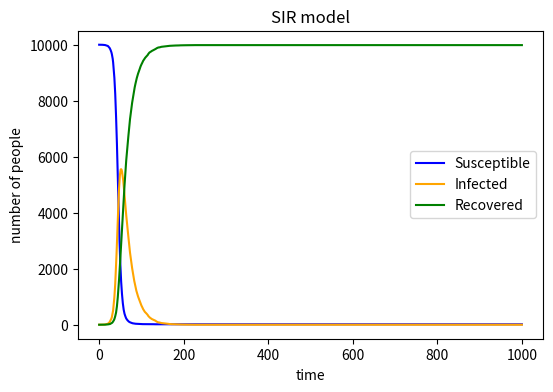

This figure's Python source:
# import necessary libraries
import numpy as np
import matplotlib.pyplot as plt

# define the basic variables
N = 10000 # population
S = 9999 # susceptible
I = 1 # infected
R = 0 # recovered
beta = 0.3 # infection probability
gamma = 0.05 # recovery probability

# create arraies to store updated data
Num_S = [S] # number of susceptible individual with times
Num_I = [I] # number of infected individual with times
Num_R = [R] # number of recovered individual with times

# create a for loop to simulation SIR process
for n in range(1000): # create a for loop to execute for 1000 times
    random_recovered = np.random.choice(range(2), I, p=[1-gamma,gamma]) # 0 is unrecovered, 1 is recovered
    new_recovered = sum(random_recovered) # the number of recovered individuals
    R += new_recovered # produce a new R value
    new_beta = beta*I/N # update the probability of infection, because of propotion
    random_susceptible = np.random.choice(range(2), S, p=[1-new_beta,new_beta]) # 0 is not infected, 1 is infected
    new_infected = sum(random_susceptible) # the number of infected individuals
    I = I+new_infected-new_recovered # produce a new I value
    S -= new_infected # produce a new S value
    Num_S.append(S) # update the S array for y-axis value of S curve
    Num_I.append(I) # update the I array for y-axis value of I curve
    Num_R.append(R) # update the R array for y-axis value of R curve

# create a plot
y1 = Num_S # set the y-value for S curve
y2 = Num_I # set the y-value for I curve
y3 = Num_R # set the y-value for R curve
plt.figure(figsize=(6,4),dpi=150) # the size of the figure: length is 6 inches, width is 4 inched, and pixel is 150
plt.plot(y1, label='Susceptible', color='blue') # create the curve for number of susceptible individuals with times
plt.plot(y2, label='Infected', color='orange') # create the curve for number of infected individuals with times
plt.plot(y3, label='Recovered', color='green') # create the curve for number of recovered individuals with times
plt.xlabel('time') # label of x-axis
plt.ylabel('number of people') # label of y-axis
plt.title('SIR model') # title of this plot
plt.legend() # legend of this plot
plt.show() # output the complete plot